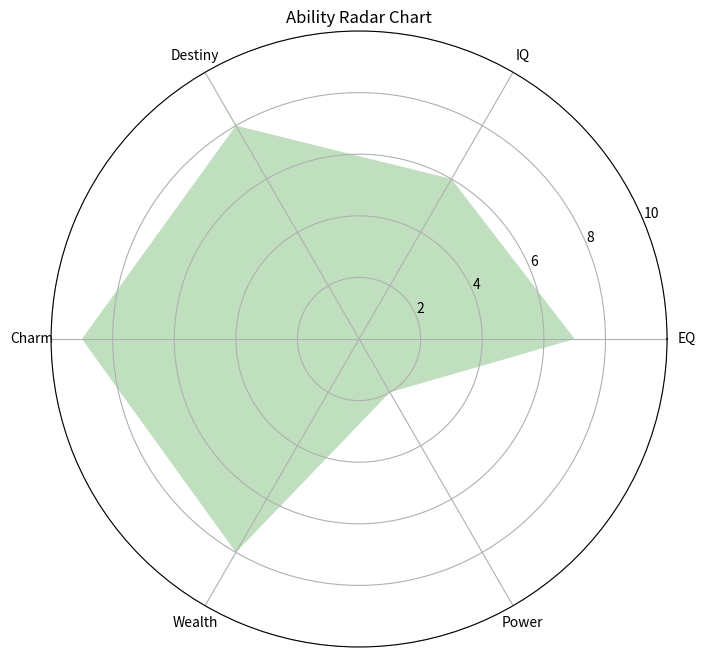

The matplotlib source for this figure:
import matplotlib.pyplot as plt

def drawRadar(ax):
    pi = 3.141592653589793
    # 使用英文标签
    labels = ['EQ', 'IQ', 'Destiny', 'Charm', 'Wealth', 'Power']
    attrNum = len(labels)
    data = [7, 6, 8, 9, 8, 2]
    angles = [2*pi*i/attrNum for i in range(attrNum)]
    angles2 = [x* 180/pi for x in angles]
    
    # 设置数值范围
    ax.set_ylim(0, 10)
    # 设置角度标签
    ax.set_thetagrids(angles2, labels)
    # 填充雷达图
    ax.fill(angles, data, facecolor='g', alpha=0.25)
    # 添加标题
    plt.title('Ability Radar Chart')

# 创建极坐标图，设置图形大小
ax = plt.figure(figsize=(8, 8)).add_subplot(projection='polar')
drawRadar(ax)
plt.show()
